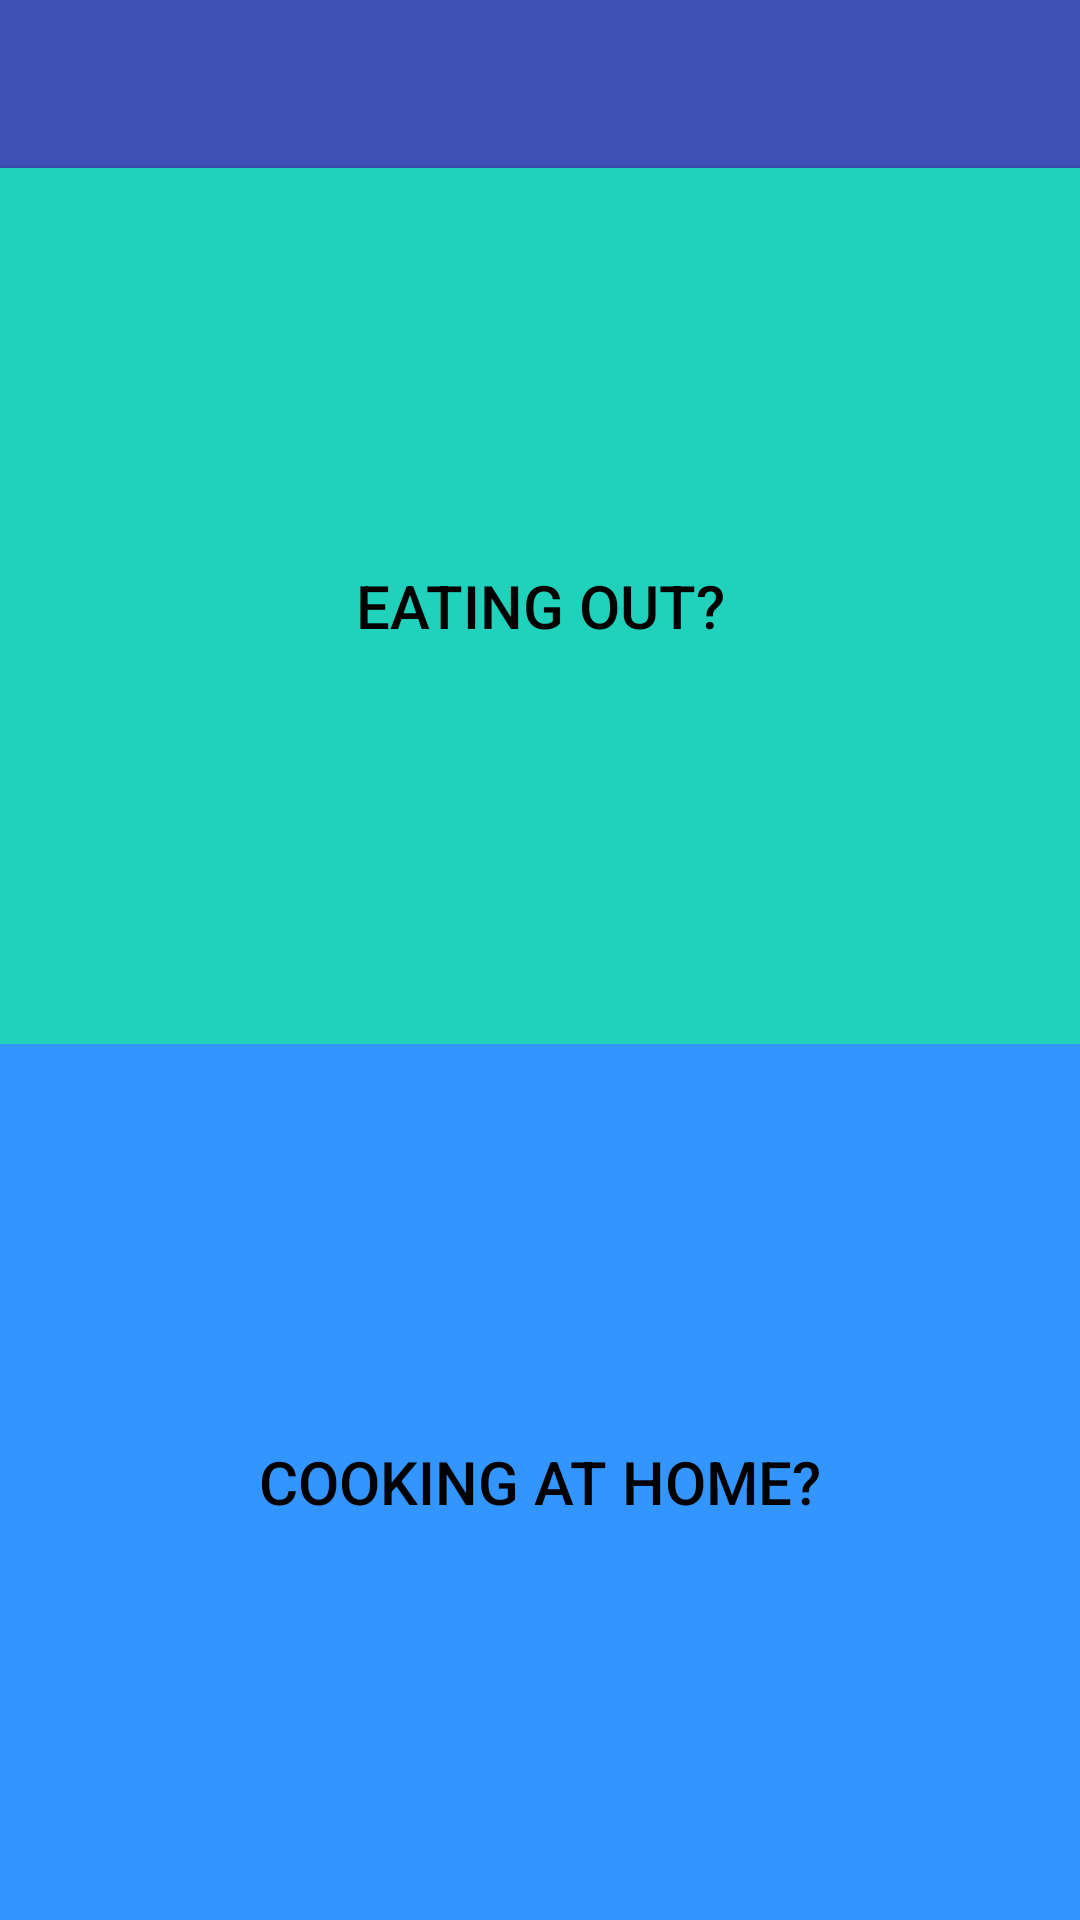

Layout XML and referenced resources for this Android screen:
<!-- AndroidManifest.xml: activity theme AppTheme -->
<!-- res/layout/activity_landing.xml -->
<?xml version="1.0" encoding="utf-8"?>
<LinearLayout  xmlns:android="http://schemas.android.com/apk/res/android"
    android:layout_width="match_parent"
    android:layout_height="match_parent"
    android:orientation="vertical">

    <include
        android:id="@+id/landing_toolbae"
        layout="@layout/toolbar" />

    <Button
        android:id="@+id/b_eat"
        android:layout_width="match_parent"
        android:layout_height="0dp"
        android:layout_weight="1"
        android:background="@color/bg_screen2"
        android:text="Eating Out?"
        android:textSize="20dp"
        android:textColor="@android:color/black" />

    <Button
        android:id="@+id/b_cook"
        android:layout_width="match_parent"
        android:layout_height="0dp"
        android:layout_weight="1"
        android:background="@color/bg_screen3"
        android:text="Cooking at Home?"
        android:textSize="20dp"
        android:textColor="@android:color/black" />

</LinearLayout>
<!-- res/layout/toolbar.xml (included above) -->
<?xml version="1.0" encoding="utf-8"?>
<android.support.v7.widget.Toolbar
    xmlns:android="http://schemas.android.com/apk/res/android"
    android:id="@+id/toolbae"
    android:layout_width="match_parent"
    android:layout_height="wrap_content"
    android:background="@color/colorPrimary"
    android:theme="@style/ThemeOverlay.AppCompat.Dark">

</android.support.v7.widget.Toolbar>
<!-- resources referenced by this layout -->
<resources>
  <color name="bg_screen2">#20d2bb</color>
  <color name="bg_screen3">#3395ff</color>
  <color name="colorPrimary">#3F51B5</color>
  <style name="AppTheme" parent="Theme.AppCompat.Light.DarkActionBar">
          
          <item name="colorPrimary">@color/colorPrimary</item>
          <item name="colorPrimaryDark">@color/colorPrimaryDark</item>
          <item name="colorAccent">@color/colorAccent</item>
          <item name="windowActionBar">false</item>
          <item name="windowNoTitle">true</item>
      </style>
  <color name="colorPrimaryDark">#303F9F</color>
  <color name="colorAccent">#FF4081</color>
</resources>
